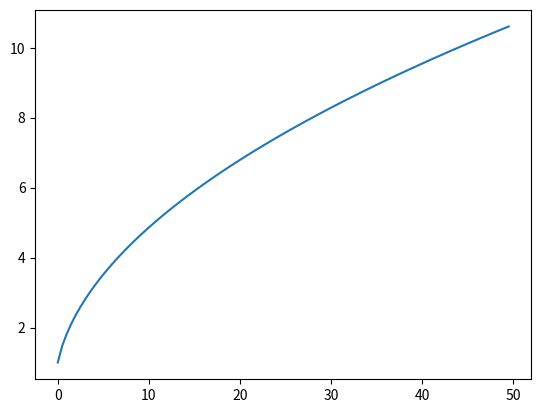

Here is the Python script that generated this plot:
import numpy as np
import matplotlib.pyplot as plt	
p = 1.5
q = 0.5

x = [0.5 * i for i in range(100)]
y = [np.power(1+i, p) - np.power(i, p) for i in x]

plt.plot(x, y)
plt.show()
